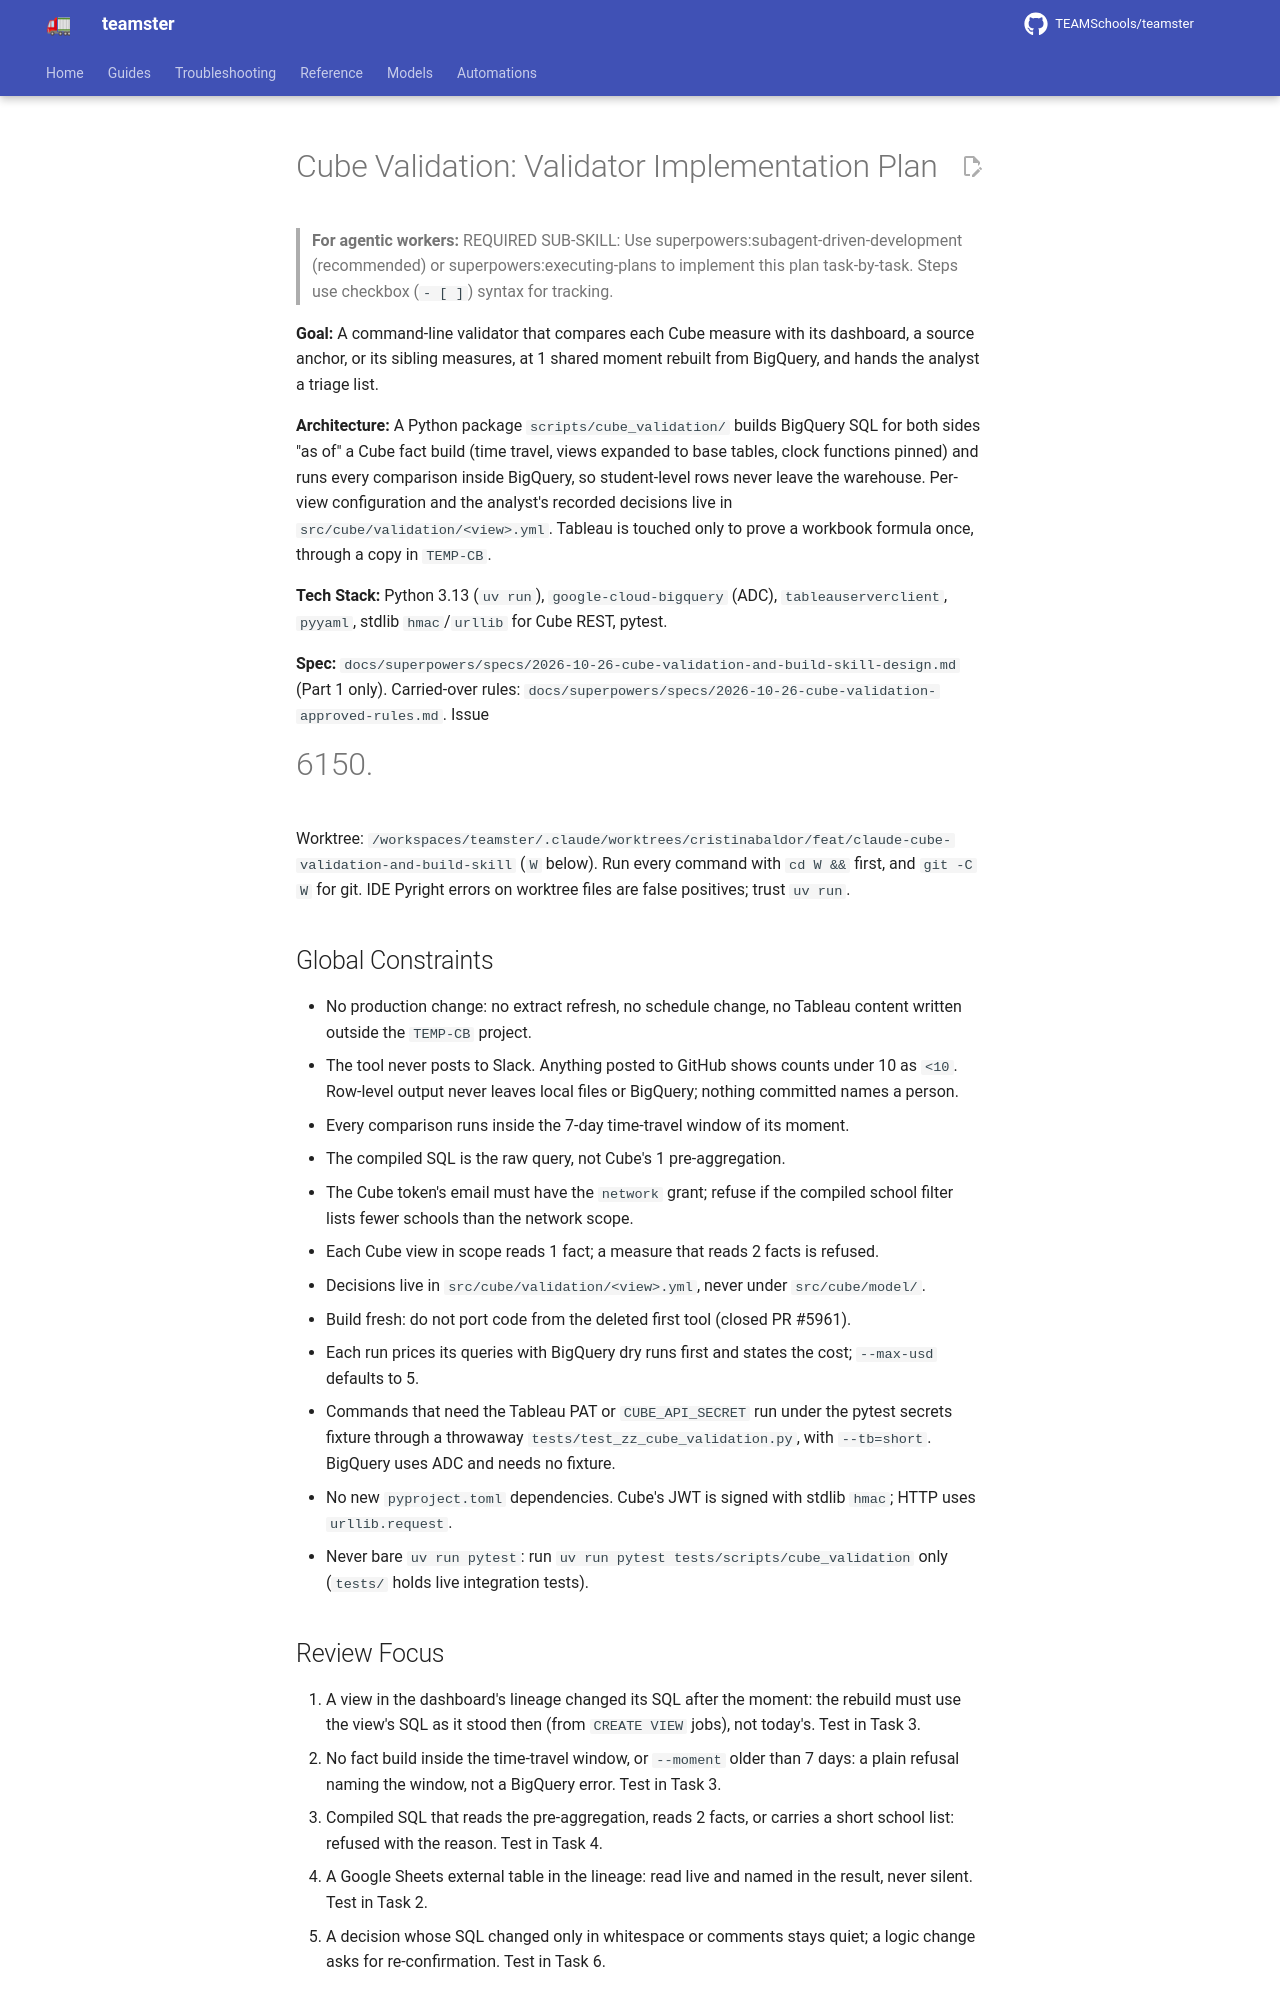

repository: TEAMSchools/teamster · page: superpowers/plans/2026-10-27-cube-validation-validator/index.html · generator: mkdocs

# Cube Validation: Validator Implementation Plan

> **For agentic workers:** REQUIRED SUB-SKILL: Use
> superpowers:subagent-driven-development (recommended) or
> superpowers:executing-plans to implement this plan task-by-task. Steps use
> checkbox (`- [ ]`) syntax for tracking.

**Goal:** A command-line validator that compares each Cube measure with its
dashboard, a source anchor, or its sibling measures, at 1 shared moment rebuilt
from BigQuery, and hands the analyst a triage list.

**Architecture:** A Python package `scripts/cube_validation/` builds BigQuery
SQL for both sides "as of" a Cube fact build (time travel, views expanded to
base tables, clock functions pinned) and runs every comparison inside BigQuery,
so student-level rows never leave the warehouse. Per-view configuration and the
analyst's recorded decisions live in `src/cube/validation/<view>.yml`. Tableau
is touched only to prove a workbook formula once, through a copy in `TEMP-CB`.

**Tech Stack:** Python 3.13 (`uv run`), `google-cloud-bigquery` (ADC),
`tableauserverclient`, `pyyaml`, stdlib `hmac`/`urllib` for Cube REST, pytest.

**Spec:**
`docs/superpowers/specs/2026-10-26-cube-validation-and-build-skill-design.md`
(Part 1 only). Carried-over rules:
`docs/superpowers/specs/2026-10-26-cube-validation-approved-rules.md`. Issue
#6150.

Worktree:
`/workspaces/teamster/.claude/worktrees/cristinabaldor/feat/claude-cube-validation-and-build-skill`
(`W` below). Run every command with `cd W &&` first, and `git -C W` for git. IDE
Pyright errors on worktree files are false positives; trust `uv run`.

## Global Constraints

- No production change: no extract refresh, no schedule change, no Tableau
  content written outside the `TEMP-CB` project.
- The tool never posts to Slack. Anything posted to GitHub shows counts under 10
  as `<10`. Row-level output never leaves local files or BigQuery; nothing
  committed names a person.
- Every comparison runs inside the 7-day time-travel window of its moment.
- The compiled SQL is the raw query, not Cube's 1 pre-aggregation.
- The Cube token's email must have the `network` grant; refuse if the compiled
  school filter lists fewer schools than the network scope.
- Each Cube view in scope reads 1 fact; a measure that reads 2 facts is refused.
- Decisions live in `src/cube/validation/<view>.yml`, never under
  `src/cube/model/`.
- Build fresh: do not port code from the deleted first tool (closed PR #5961).
- Each run prices its queries with BigQuery dry runs first and states the cost;
  `--max-usd` defaults to 5.
- Commands that need the Tableau PAT or `CUBE_API_SECRET` run under the pytest
  secrets fixture through a throwaway `tests/test_zz_cube_validation.py`, with
  `--tb=short`. BigQuery uses ADC and needs no fixture.
- No new `pyproject.toml` dependencies. Cube's JWT is signed with stdlib `hmac`;
  HTTP uses `urllib.request`.
- Never bare `uv run pytest`: run `uv run pytest tests/scripts/cube_validation`
  only (`tests/` holds live integration tests).

## Review Focus

1. A view in the dashboard's lineage changed its SQL after the moment: the
   rebuild must use the view's SQL as it stood then (from `CREATE VIEW` jobs),
   not today's. Test in Task 3.
2. No fact build inside the time-travel window, or `--moment` older than 7 days:
   a plain refusal naming the window, not a BigQuery error. Test in Task 3.
3. Compiled SQL that reads the pre-aggregation, reads 2 facts, or carries a
   short school list: refused with the reason. Test in Task 4.
4. A Google Sheets external table in the lineage: read live and named in the
   result, never silent. Test in Task 2.
5. A decision whose SQL changed only in whitespace or comments stays quiet; a
   logic change asks for re-confirmation. Test in Task 6.

---
